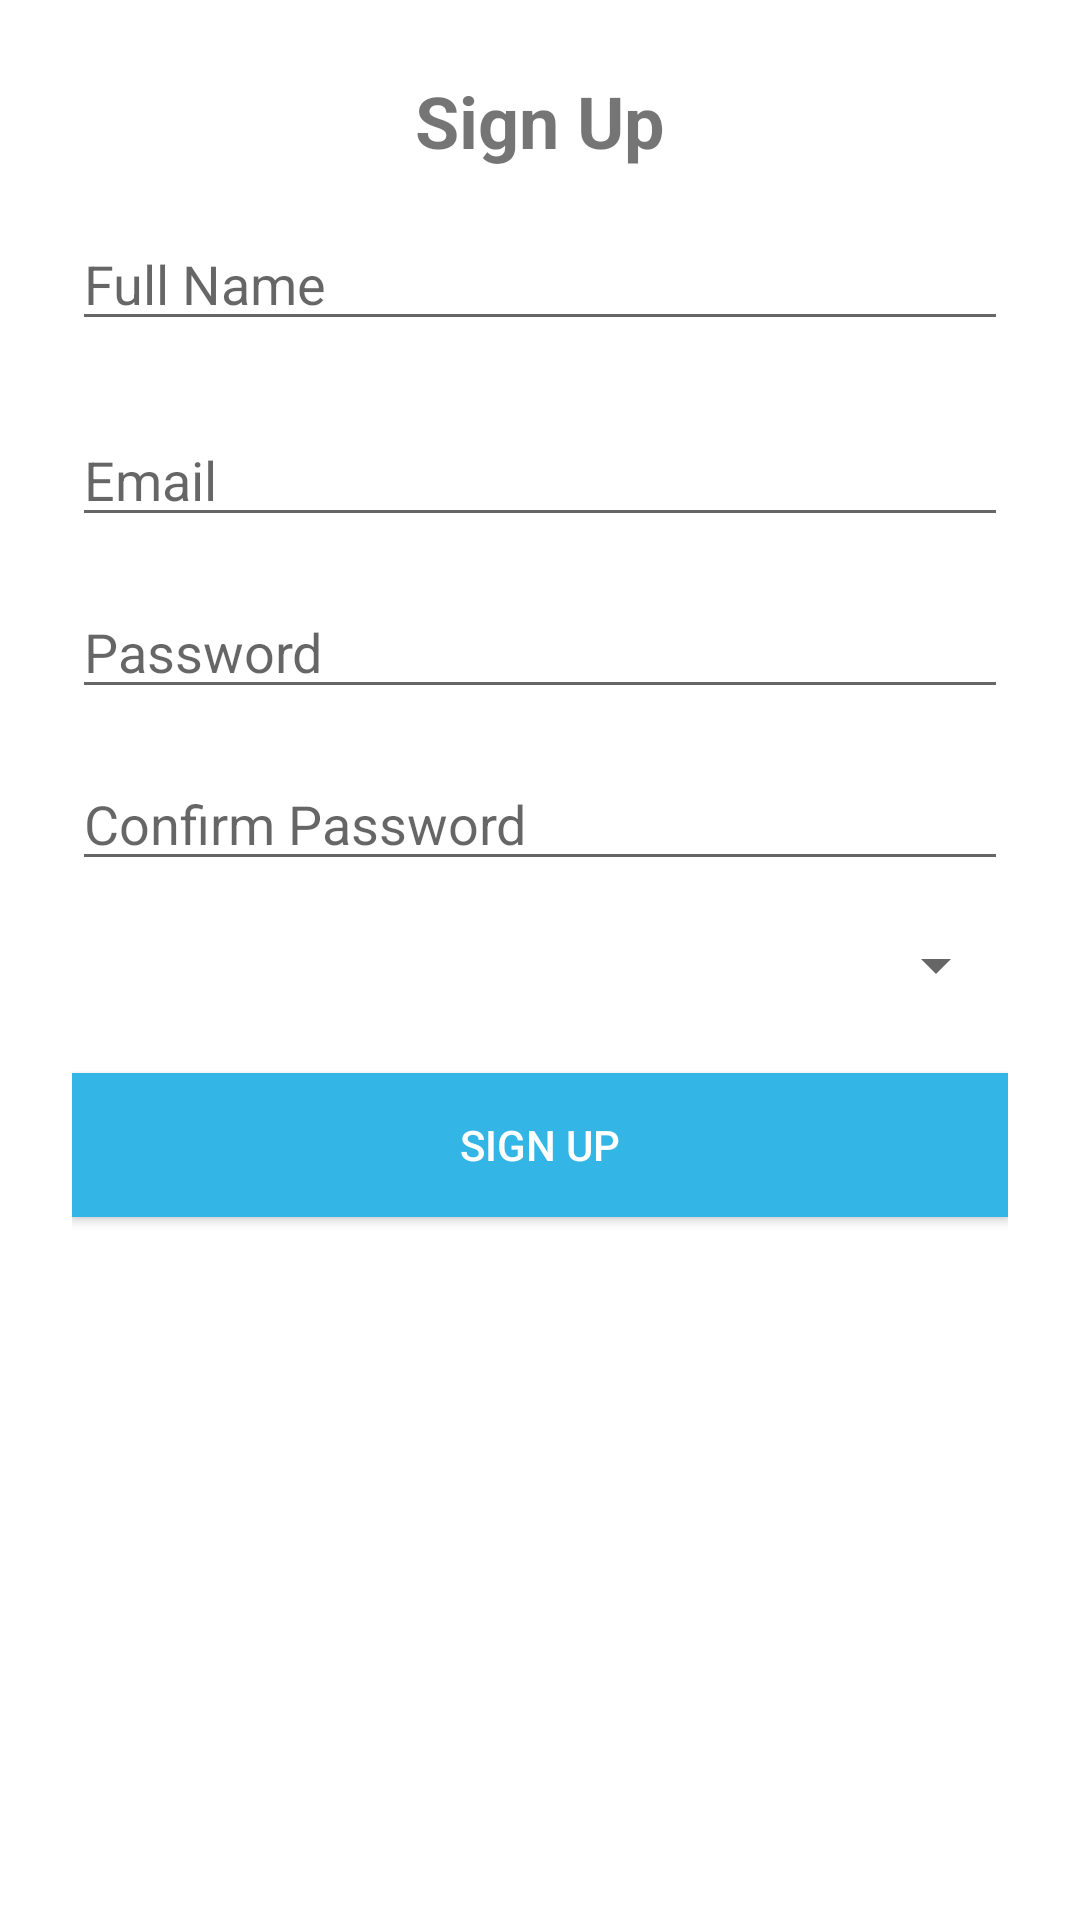

Reconstruct the res/layout file that produces this screen, plus the resources it refers to.
<!-- AndroidManifest.xml: application theme Theme.YouthSphere -->
<!-- res/layout/fragment_signup.xml -->
<?xml version="1.0" encoding="utf-8"?>
<androidx.constraintlayout.widget.ConstraintLayout
    xmlns:android="http://schemas.android.com/apk/res/android"
    xmlns:app="http://schemas.android.com/apk/res-auto"
    android:layout_width="match_parent"
    android:layout_height="match_parent">

    
    <androidx.constraintlayout.widget.ConstraintLayout
        android:id="@+id/contentContainer"
        android:layout_width="0dp"
        android:layout_height="0dp"
        android:padding="24dp"
        app:layout_constraintTop_toTopOf="parent"
        app:layout_constraintBottom_toBottomOf="parent"
        app:layout_constraintStart_toStartOf="parent"
        app:layout_constraintEnd_toEndOf="parent">

        
        <TextView
            android:id="@+id/signupTitle"
            android:layout_width="wrap_content"
            android:layout_height="wrap_content"
            android:text="@string/sign_up"
            android:textSize="24sp"
            android:textStyle="bold"
            app:layout_constraintTop_toTopOf="parent"
            app:layout_constraintStart_toStartOf="parent"
            app:layout_constraintEnd_toEndOf="parent" />

        
        <EditText
            android:id="@+id/signupFullNameEditText"
            android:layout_width="0dp"
            android:layout_height="wrap_content"
            android:hint="@string/full_name"
            android:inputType="textPersonName"
            app:layout_constraintTop_toBottomOf="@id/signupTitle"
            app:layout_constraintStart_toStartOf="parent"
            app:layout_constraintEnd_toEndOf="parent"
            android:layout_marginTop="16dp" />

        
        <EditText
            android:id="@+id/signupEmailEditText"
            android:layout_width="0dp"
            android:layout_height="wrap_content"
            android:hint="@string/email"
            android:inputType="textEmailAddress"
            app:layout_constraintTop_toBottomOf="@id/signupFullNameEditText"
            app:layout_constraintStart_toStartOf="parent"
            app:layout_constraintEnd_toEndOf="parent"
            android:layout_marginTop="24dp" />

        
        <EditText
            android:id="@+id/signupPasswordEditText"
            android:layout_width="0dp"
            android:layout_height="wrap_content"
            android:hint="@string/password"
            android:inputType="textPassword"
            app:layout_constraintTop_toBottomOf="@id/signupEmailEditText"
            app:layout_constraintStart_toStartOf="parent"
            app:layout_constraintEnd_toEndOf="parent"
            android:layout_marginTop="16dp" />

        
        <EditText
            android:id="@+id/confirmPasswordEditText"
            android:layout_width="0dp"
            android:layout_height="wrap_content"
            android:hint="@string/confirm_password"
            android:inputType="textPassword"
            app:layout_constraintTop_toBottomOf="@id/signupPasswordEditText"
            app:layout_constraintStart_toStartOf="parent"
            app:layout_constraintEnd_toEndOf="parent"
            android:layout_marginTop="16dp" />

        
        <Spinner
            android:id="@+id/roleSpinner"
            android:layout_width="0dp"
            android:layout_height="wrap_content"
            android:layout_marginTop="16dp"
            app:layout_constraintTop_toBottomOf="@id/confirmPasswordEditText"
            app:layout_constraintStart_toStartOf="parent"
            app:layout_constraintEnd_toEndOf="parent" />

        
        <Button
            android:id="@+id/signupButton"
            android:layout_width="0dp"
            android:layout_height="wrap_content"
            android:text="@string/sign_up"
            android:background="@android:color/holo_blue_light"
            android:textColor="@android:color/white"
            android:padding="12dp"
            app:layout_constraintTop_toBottomOf="@id/roleSpinner"
            app:layout_constraintStart_toStartOf="parent"
            app:layout_constraintEnd_toEndOf="parent"
            android:layout_marginTop="24dp" />

    </androidx.constraintlayout.widget.ConstraintLayout>

</androidx.constraintlayout.widget.ConstraintLayout>
<!-- resources referenced by this layout -->
<resources>
  <string name="confirm_password">Confirm Password</string>
  <string name="email">Email</string>
  <string name="full_name">Full Name</string>
  <string name="password">Password</string>
  <string name="sign_up">Sign Up</string>
  <style name="Theme.YouthSphere" parent="Theme.MaterialComponents.DayNight.NoActionBar">
          
          <item name="colorPrimary">@color/indigo_600</item>
          <item name="colorPrimaryVariant">@color/indigo_800</item>
          <item name="colorOnPrimary">@color/white</item>
  
          
          <item name="colorSecondary">@color/amber_400</item>
          <item name="colorSecondaryVariant">@color/amber_600</item>
          <item name="colorOnSecondary">@color/black</item>
  
          
          <item name="android:windowBackground">@color/white</item>
          <item name="colorSurface">@color/white</item>
          <item name="colorOnBackground">@color/black</item>
          <item name="colorOnSurface">@color/black</item>
  
          
          <item name="android:statusBarColor">@color/indigo_800</item>
  
          
          <item name="actionBarTheme">@style/ThemeOverlay.MaterialComponents.Dark.ActionBar</item>
          <item name="actionBarPopupTheme">@style/ThemeOverlay.MaterialComponents.Light</item>
  
          
          <item name="popupMenuStyle">@style/PopupMenu.MaterialComponents</item>
      </style>
  <color name="indigo_600">#3949AB</color>
  <color name="indigo_800">#283593</color>
  <color name="white">#FFFFFF</color>
  <color name="amber_400">#FFCA28</color>
  <color name="amber_600">#FFB300</color>
  <color name="black">#000000</color>
  <style name="ThemeOverlay.MaterialComponents.Dark.ActionBar">
          <item name="android:textColorPrimary">@color/white</item>
          <item name="colorControlNormal">@color/white</item>
          <item name="android:textColorSecondary">@color/white</item>
      </style>
  <style name="ThemeOverlay.MaterialComponents.Light">
          <item name="android:textColorPrimary">@color/black</item>
          <item name="android:background">@color/white</item>
      </style>
  <style name="PopupMenu.MaterialComponents" parent="@style/Widget.MaterialComponents.PopupMenu">
          <item name="android:textColor">?attr/colorOnSurface</item>
          <item name="android:background">?attr/colorSurface</item>
          <item name="android:dropDownVerticalOffset">4dp</item>
      </style>
</resources>
